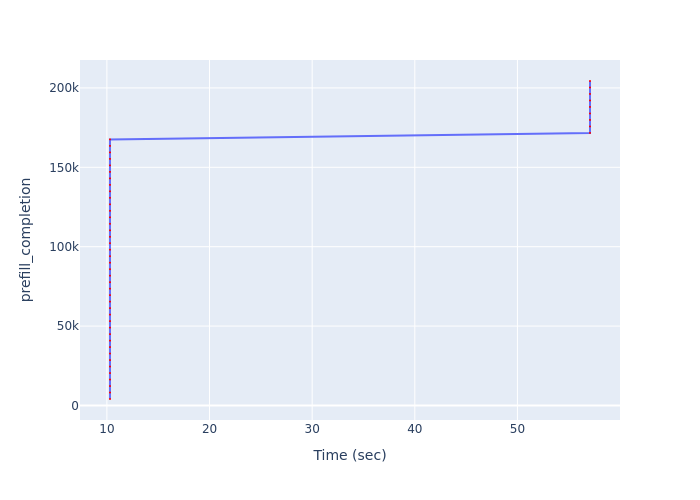

The file beside this chart, header and first rows:
Time (sec), prefill_completion
10.3, 4087
10.3, 8174
10.3, 12261
10.3, 16348
10.3, 20435
10.3, 24522
10.3, 28609
10.3, 32696
10.3, 36783
10.3, 40870
10.3, 44957
10.3, 49044
10.3, 53131
10.3, 57218
10.3, 61305
10.3, 65392
10.3, 69479
10.3, 73566
10.3, 77653
10.3, 81740
10.3, 85827
10.3, 89914
10.3, 94001
10.3, 98088
10.3, 102175
10.3, 106262
10.3, 110349
10.3, 114436
10.3, 118523
10.3, 122610
10.3, 126697
10.3, 130784
10.3, 134871
10.3, 138958
10.3, 143045
10.3, 147132
10.3, 151219
10.3, 155306
10.3, 159393
10.3, 163480
10.3, 167567
57.07, 171654
57.07, 175741
57.07, 179828
57.07, 183915
57.07, 188002
57.07, 192089
57.07, 196176
57.07, 200263
57.07, 204350
